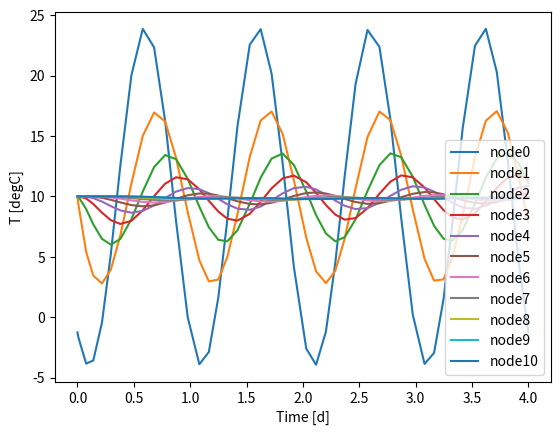
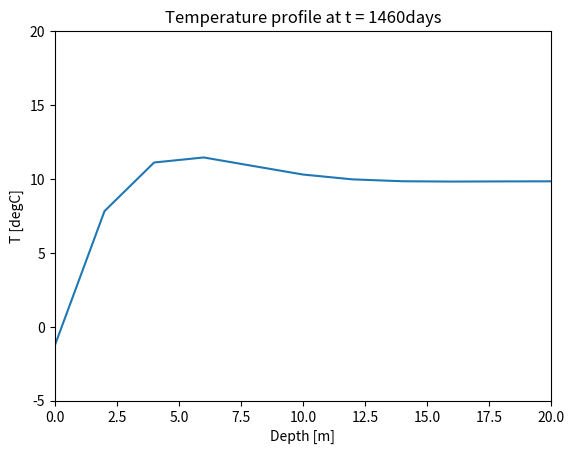

The script that saved these images, in order:

from scipy.integrate import solve_ivp
import matplotlib.pyplot as plt
import numpy as np

def dT_func(t,T,dx):
	dT=np.zeros(T.size) 
	a = 0.081 
	T0 = 10 - 14*np.cos(2*np.pi*(t-37)/365) 
	dx2=dx**2 
	dT[0] = a * (T0-2*T[0]+T[1])/dx2 
	dT[1:-1] = a * (T[:-2]-2*T[1:-1]+T[2:])/dx2 
	dT[-1] = a * (2*T[-2]-2*T[-1])/dx2 
	return dT

# set up the grid
# to check for convergence, ideally we should try different 
# values of dx and max depth 
dx=2 #can select this
(x0,xend)=(0,20)
n=int((xend-x0)/dx + 1) #number of points in x

x=np.linspace(x0,xend,n) # includes surface (where T is known)


xnodes = x[1:] # internal nodes only
               # there will be one ode per node
			    
#solve the problem
tspan=[0,4*365]     # four years
T0=10*np.ones(xnodes.size)   # need to select some initial conditions
                             # we don't know these, which is why
                             # we should solve for several years
sol=solve_ivp(lambda t,T:dT_func(t,T,dx),tspan,T0)   # solve the ode
T0 = 10 - 14*np.cos(2*np.pi*(sol.t-37)/365)    # calculate surface T
                                           # this is also hard coded in the ode
                                           # (not ideal coding to have it twice)
Temps=np.vstack([T0,sol.y]) #all the Ts

# present the results
# first, a regular plot of the T at each node. 
# the sinusoidal oscillation at the surface decays in magnitude
# and has increasing lag as depth increases
plt.figure()
for i in range(n):
	plt.plot(sol.t/365,Temps[i,:],label='node'+str(i)) 
plt.xlabel('Time [d]')
plt.ylabel('T [degC]')
plt.legend()
plt.show()

plt.figure()
for i in range(0,sol.t.size):
	plt.cla()
	plt.ylim([-5,20])
	plt.xlim([0,20])
	plt.plot(x,Temps[:,i])
	plt.title('Temperature profile at t = '+str(int(sol.t[i]))+'days')
	plt.xlabel('Depth [m]')
	plt.ylabel('T [degC]')
	plt.pause(0.1)
plt.show()

#you could also try 3d plots as we have done in class